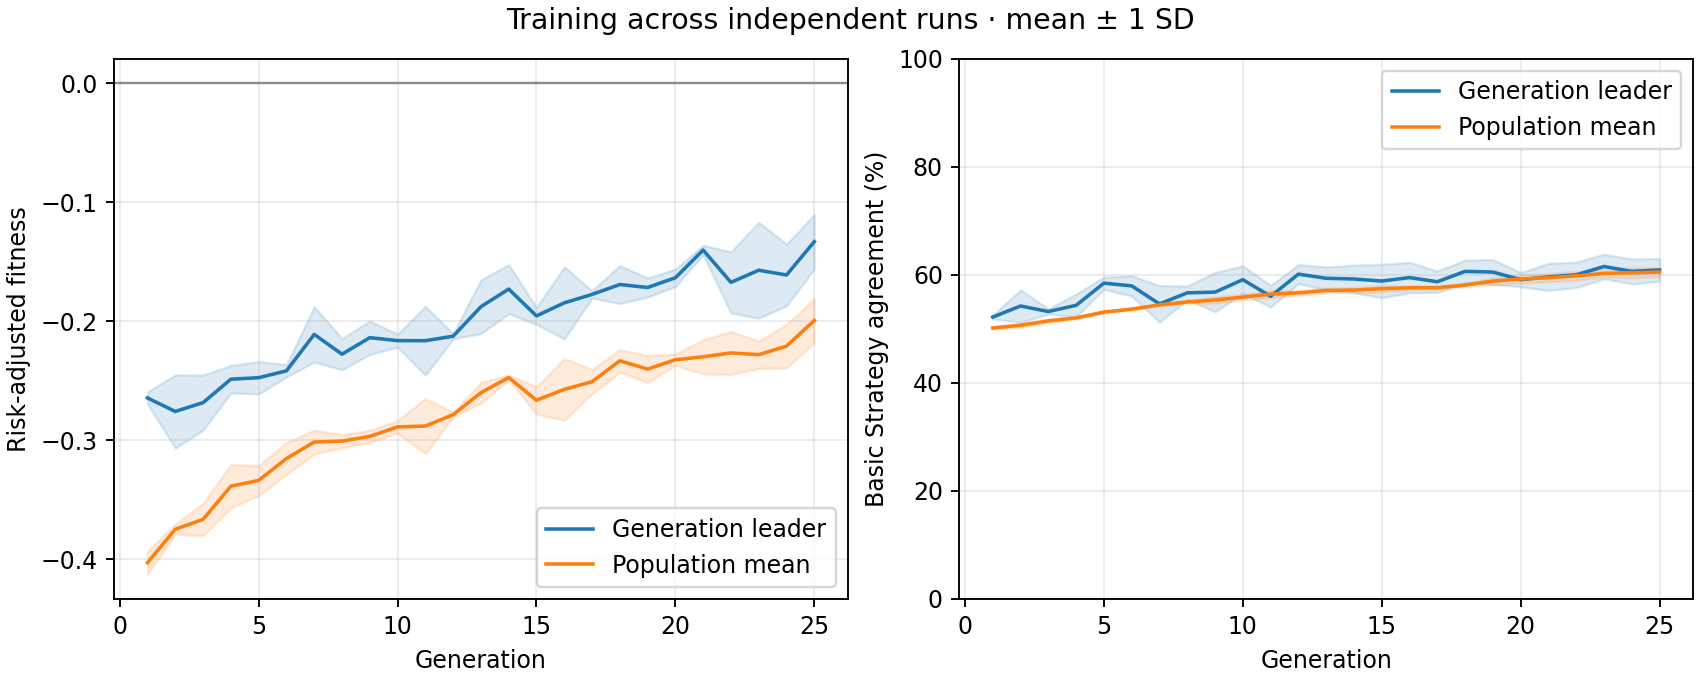

The table this chart was drawn from, first rows:
generation, best_fitness_mean, best_fitness_sd, average_fitness_mean, average_fitness_sd, best_match_pct_mean, best_match_pct_sd, population_match_pct_mean, population_match_pct_sd
1, -0.2646, 0.005098, -0.4031, 0.009828, 52.18, 0.3626, 50.16, 0.3137
2, -0.2759, 0.03085, -0.3749, 0.004377, 54.23, 2.996, 50.67, 0.3851
3, -0.2685, 0.02316, -0.3666, 0.01355, 53.21, 0.4797, 51.47, 0.3708
4, -0.2488, 0.01161, -0.3387, 0.01815, 54.36, 2.091, 52.03, 0.204
5, -0.2475, 0.01371, -0.3339, 0.01275, 58.46, 1.132, 53.1, 0.2223
6, -0.2418, 0.005222, -0.3155, 0.01339, 57.95, 1.893, 53.65, 0.1267
7, -0.2111, 0.0232, -0.3016, 0.009999, 54.62, 3.397, 54.44, 0.2022
8, -0.2277, 0.01314, -0.3008, 0.005519, 56.67, 1.269, 54.98, 0.2794
9, -0.2139, 0.01409, -0.2969, 0.005215, 56.79, 3.64, 55.32, 0.6414
10, -0.2163, 0.005488, -0.2889, 0.005237, 59.1, 2.558, 55.87, 0.5161
11, -0.2164, 0.02894, -0.2882, 0.0232, 56.03, 1.994, 56.43, 0.6903
12, -0.2127, 0.0022, -0.2786, 0.002089, 60.13, 1.786, 56.66, 0.4989
13, -0.1879, 0.02254, -0.2601, 0.008642, 59.36, 2.091, 57.11, 0.449
14, -0.173, 0.02065, -0.2474, 0.002094, 59.23, 2.571, 57.18, 0.494
15, -0.1956, 0.007115, -0.2665, 0.01148, 58.85, 3.093, 57.43, 0.5855
16, -0.1846, 0.03032, -0.2573, 0.02601, 59.49, 2.832, 57.61, 0.3878
17, -0.1775, 0.003108, -0.2509, 0.0103, 58.72, 1.994, 57.62, 0.3256
18, -0.1692, 0.01595, -0.2334, 0.009556, 60.64, 2.091, 58.11, 0.265
19, -0.1717, 0.008023, -0.2403, 0.01141, 60.51, 2.315, 58.84, 0.6591
20, -0.1635, 0.007359, -0.2324, 0.004812, 59.1, 1.307, 59.23, 0.7566
21, -0.1402, 0.003987, -0.23, 0.01442, 59.62, 2.512, 59.47, 0.7697
22, -0.1674, 0.02576, -0.2267, 0.01805, 60.0, 2.371, 59.79, 0.8156
23, -0.1571, 0.04033, -0.2282, 0.0115, 61.54, 2.265, 60.27, 0.6322
24, -0.1612, 0.02592, -0.221, 0.01836, 60.64, 2.315, 60.37, 0.9657
25, -0.1332, 0.02284, -0.1994, 0.01848, 60.9, 2.091, 60.51, 0.8386
